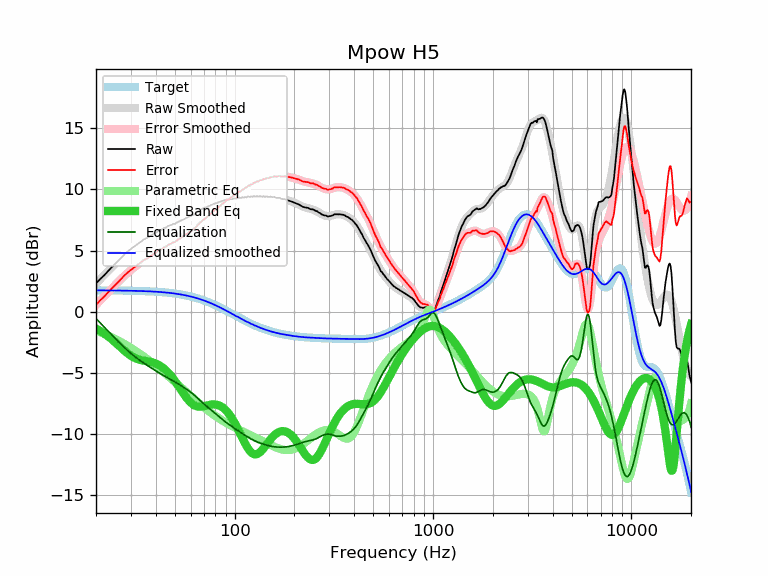

The file beside this chart, header and first rows:
frequency, raw, error, smoothed, error_smoothed, equalization, parametric_eq, equalized_raw, equalized_smoothed, target
20, 2.31, 0.57, 2.30, 0.56, -0.56, -1.38, 1.75, 1.74, 1.74
21, 2.67, 0.93, 2.66, 0.92, -0.92, -1.57, 1.75, 1.74, 1.74
22, 2.98, 1.24, 3.00, 1.26, -1.26, -1.78, 1.72, 1.74, 1.74
23, 3.31, 1.57, 3.32, 1.58, -1.58, -2.01, 1.73, 1.74, 1.74
24, 3.63, 1.89, 3.63, 1.89, -1.89, -2.25, 1.74, 1.74, 1.74
25, 3.91, 2.18, 3.92, 2.19, -2.19, -2.50, 1.72, 1.73, 1.73
26, 4.19, 2.46, 4.20, 2.47, -2.47, -2.75, 1.72, 1.73, 1.73
27, 4.46, 2.73, 4.46, 2.73, -2.73, -3.00, 1.73, 1.73, 1.73
28, 4.73, 3.01, 4.70, 2.98, -2.98, -3.23, 1.75, 1.72, 1.72
29, 4.94, 3.22, 4.92, 3.20, -3.20, -3.43, 1.74, 1.72, 1.72
30, 5.13, 3.42, 5.12, 3.41, -3.41, -3.60, 1.72, 1.71, 1.71
31, 5.30, 3.59, 5.31, 3.60, -3.60, -3.73, 1.70, 1.71, 1.71
32, 5.47, 3.77, 5.47, 3.77, -3.77, -3.84, 1.70, 1.70, 1.70
33, 5.62, 3.92, 5.63, 3.93, -3.93, -3.91, 1.69, 1.70, 1.70
34, 5.77, 4.08, 5.77, 4.08, -4.08, -3.97, 1.69, 1.69, 1.69
35, 5.92, 4.24, 5.90, 4.22, -4.22, -4.01, 1.70, 1.68, 1.68
36, 6.02, 4.35, 6.02, 4.35, -4.35, -4.04, 1.67, 1.67, 1.67
37, 6.11, 4.45, 6.14, 4.48, -4.48, -4.08, 1.63, 1.66, 1.66
38, 6.24, 4.59, 6.25, 4.60, -4.60, -4.12, 1.64, 1.65, 1.65
39, 6.36, 4.72, 6.36, 4.71, -4.71, -4.17, 1.65, 1.64, 1.64
40, 6.45, 4.82, 6.46, 4.83, -4.83, -4.24, 1.62, 1.63, 1.63
41, 6.57, 4.95, 6.56, 4.94, -4.94, -4.31, 1.63, 1.62, 1.62
42, 6.70, 5.09, 6.65, 5.04, -5.04, -4.41, 1.66, 1.61, 1.61
43, 6.70, 5.10, 6.74, 5.14, -5.14, -4.52, 1.56, 1.60, 1.60
44, 6.84, 5.26, 6.82, 5.23, -5.23, -4.64, 1.61, 1.58, 1.58
45, 6.86, 5.29, 6.89, 5.32, -5.32, -4.78, 1.54, 1.57, 1.57
46, 6.99, 5.44, 6.96, 5.41, -5.41, -4.94, 1.58, 1.55, 1.55
47, 7.04, 5.50, 7.03, 5.49, -5.49, -5.10, 1.55, 1.54, 1.54
48, 7.09, 5.57, 7.09, 5.57, -5.57, -5.28, 1.52, 1.52, 1.52
49, 7.17, 5.67, 7.15, 5.65, -5.65, -5.47, 1.52, 1.50, 1.50
50, 7.17, 5.69, 7.22, 5.73, -5.73, -5.66, 1.44, 1.48, 1.48
51, 7.28, 5.82, 7.28, 5.81, -5.81, -5.86, 1.47, 1.46, 1.46
52, 7.34, 5.90, 7.34, 5.90, -5.90, -6.06, 1.44, 1.44, 1.44
53, 7.40, 5.98, 7.40, 5.98, -5.98, -6.26, 1.42, 1.42, 1.42
54, 7.48, 6.08, 7.46, 6.07, -6.07, -6.46, 1.41, 1.40, 1.40
55, 7.51, 6.13, 7.53, 6.15, -6.15, -6.65, 1.36, 1.38, 1.38
56, 7.59, 6.24, 7.59, 6.24, -6.24, -6.83, 1.35, 1.35, 1.35
57, 7.66, 6.33, 7.65, 6.32, -6.32, -7.00, 1.34, 1.33, 1.33
58, 7.70, 6.40, 7.70, 6.40, -6.40, -7.16, 1.30, 1.30, 1.30
59, 7.80, 6.53, 7.76, 6.49, -6.49, -7.30, 1.31, 1.27, 1.27
60, 7.80, 6.56, 7.82, 6.57, -6.57, -7.42, 1.23, 1.24, 1.24
61, 7.87, 6.65, 7.88, 6.66, -6.66, -7.52, 1.21, 1.22, 1.22
62, 7.91, 6.72, 7.94, 6.76, -6.76, -7.60, 1.15, 1.19, 1.19
63, 8.00, 6.84, 8.01, 6.85, -6.85, -7.67, 1.15, 1.16, 1.16
64, 8.05, 6.93, 8.08, 6.95, -6.95, -7.71, 1.10, 1.12, 1.12
65, 8.17, 7.08, 8.15, 7.06, -7.06, -7.74, 1.11, 1.09, 1.09
66, 8.22, 7.16, 8.22, 7.16, -7.16, -7.76, 1.06, 1.06, 1.06
67, 8.31, 7.29, 8.28, 7.26, -7.26, -7.76, 1.05, 1.02, 1.02
68, 8.34, 7.35, 8.35, 7.36, -7.36, -7.76, 0.98, 0.99, 0.99
69, 8.43, 7.48, 8.41, 7.45, -7.45, -7.74, 0.98, 0.95, 0.95
70, 8.46, 7.54, 8.46, 7.54, -7.54, -7.72, 0.92, 0.92, 0.92
71, 8.52, 7.64, 8.51, 7.62, -7.62, -7.70, 0.90, 0.88, 0.88
72, 8.53, 7.69, 8.55, 7.70, -7.70, -7.67, 0.83, 0.84, 0.84
73, 8.59, 7.78, 8.59, 7.78, -7.78, -7.65, 0.81, 0.81, 0.81
74, 8.61, 7.84, 8.63, 7.86, -7.86, -7.63, 0.75, 0.77, 0.77
75, 8.66, 7.93, 8.67, 7.94, -7.94, -7.61, 0.72, 0.73, 0.73
76, 8.71, 8.02, 8.71, 8.02, -8.02, -7.59, 0.69, 0.69, 0.69
77, 8.74, 8.09, 8.74, 8.09, -8.09, -7.58, 0.65, 0.65, 0.65
78, 8.80, 8.19, 8.78, 8.17, -8.17, -7.57, 0.63, 0.61, 0.61
79, 8.82, 8.25, 8.82, 8.25, -8.25, -7.57, 0.57, 0.57, 0.57
... 553 more rows
